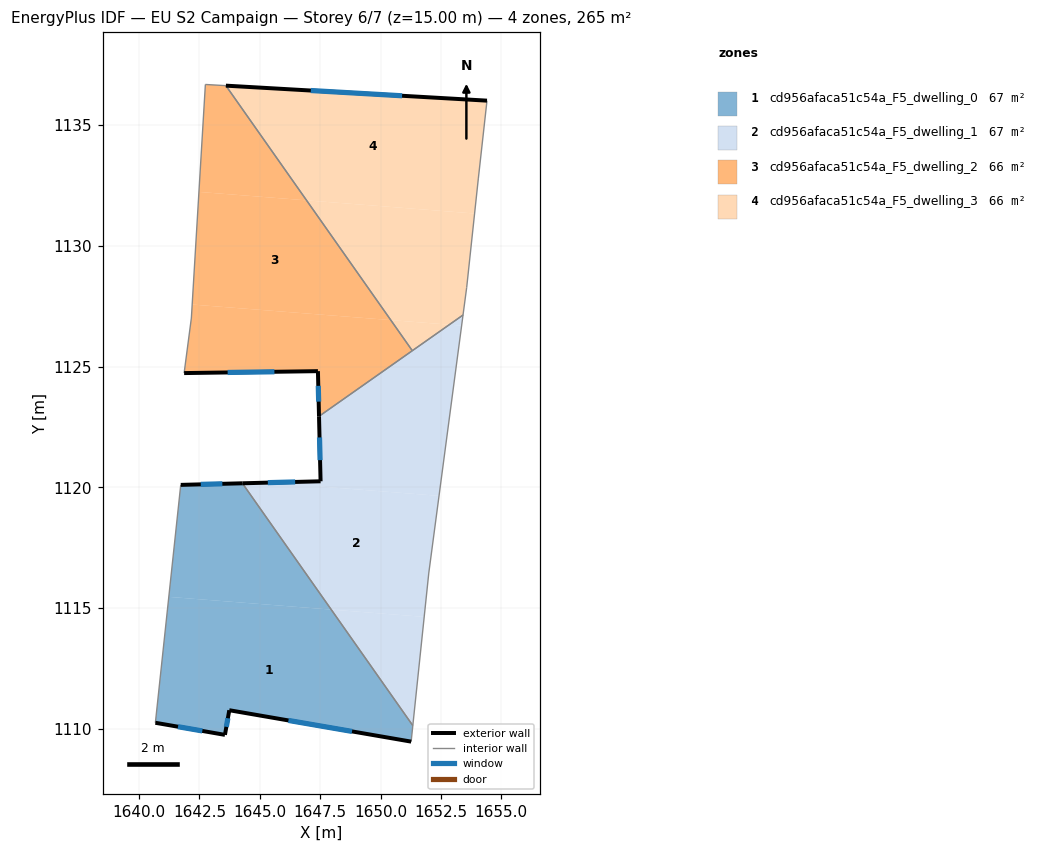
=== STOREY PLAN SPEC (per zone: floor XY polygon, exterior-wall plan segments, windows/doors) ===
zone 1: cd956afaca51c54a_F5_dwelling_0  (66.7 m²)
  floor: (1647.96, 1114.94) (1651.33, 1110.14) (1651.27, 1109.47) (1643.73, 1110.77) (1643.56, 1109.75) (1640.68, 1110.25) (1641.23, 1115.47)
  floor: (1644.28, 1120.17) (1647.96, 1114.94) (1641.23, 1115.47) (1641.72, 1120.10)
  exterior wall: (1643.56, 1109.75) – (1643.73, 1110.77)  [1.0 m]
    window: (1643.61, 1110.09) – (1643.68, 1110.44)  [0.4 m²]
  exterior wall: (1640.68, 1110.25) – (1643.56, 1109.75)  [2.9 m]
    window: (1641.61, 1110.09) – (1642.62, 1109.92)  [1.1 m²]
  exterior wall: (1644.28, 1120.17) – (1641.72, 1120.10)  [2.6 m]
    window: (1643.45, 1120.15) – (1642.56, 1120.13)  [0.9 m²]
  exterior wall: (1643.73, 1110.77) – (1651.27, 1109.47)  [7.6 m]
    window: (1646.18, 1110.35) – (1648.82, 1109.90)  [2.8 m²]
  interior walls: 3
zone 2: cd956afaca51c54a_F5_dwelling_1  (66.7 m²)
  floor: (1652.42, 1119.65) (1651.99, 1116.45) (1651.81, 1114.64) (1647.96, 1114.94) (1644.28, 1120.17) (1647.52, 1120.25) (1647.52, 1120.03)
  floor: (1651.81, 1114.64) (1651.33, 1110.14) (1647.96, 1114.94)
  floor: (1653.35, 1126.70) (1652.42, 1119.65) (1647.52, 1120.03) (1647.52, 1120.26) (1647.45, 1122.94) (1652.85, 1126.74)
  floor: (1653.41, 1127.14) (1653.35, 1126.70) (1652.85, 1126.74)
  exterior wall: (1647.52, 1120.25) – (1644.28, 1120.17)  [3.2 m]
    window: (1646.46, 1120.23) – (1645.33, 1120.20)  [1.2 m²]
  exterior wall: (1647.45, 1122.94) – (1647.52, 1120.25)  [2.7 m]
    window: (1647.47, 1122.07) – (1647.49, 1121.13)  [1.0 m²]
  interior walls: 5
zone 3: cd956afaca51c54a_F5_dwelling_2  (65.6 m²)
  floor: (1650.42, 1126.93) (1651.31, 1125.66) (1647.45, 1122.94) (1647.41, 1124.81) (1641.86, 1124.73) (1642.17, 1127.01) (1642.20, 1127.57)
  floor: (1646.93, 1131.88) (1650.42, 1126.93) (1642.20, 1127.57) (1642.48, 1132.23)
  floor: (1643.59, 1136.63) (1646.93, 1131.88) (1642.48, 1132.23) (1642.74, 1136.68)
  exterior wall: (1647.41, 1124.81) – (1647.45, 1122.94)  [1.9 m]
    window: (1647.42, 1124.20) – (1647.44, 1123.55)  [0.7 m²]
  exterior wall: (1641.86, 1124.73) – (1647.41, 1124.81)  [5.5 m]
    window: (1643.67, 1124.76) – (1645.60, 1124.79)  [2.0 m²]
  interior walls: 5
zone 4: cd956afaca51c54a_F5_dwelling_3  (65.6 m²)
  floor: (1653.89, 1131.34) (1653.56, 1128.28) (1653.41, 1127.14) (1652.85, 1126.74) (1650.42, 1126.93) (1646.93, 1131.88)
  floor: (1654.41, 1136.01) (1654.05, 1132.77) (1653.89, 1131.34) (1646.93, 1131.88) (1643.59, 1136.63)
  floor: (1652.85, 1126.74) (1651.31, 1125.66) (1650.42, 1126.93)
  exterior wall: (1654.41, 1136.01) – (1643.59, 1136.63)  [10.8 m]
    window: (1650.89, 1136.21) – (1647.11, 1136.43)  [4.0 m²]
  interior walls: 5

=== DERIVED (storey summary) ===
Building: EU S2 Campaign
Storey: 6 of 7  (floor level z = 15.00 m)
Storey gross floor area: 264.6 m²
Zones on this storey: 4
  - cd956afaca51c54a_F5_dwelling_0: floor 66.7 m²; exterior wall 14.2 m (42.5 m²); 4 window(s) 5.2 m²; WWR 12.2%
  - cd956afaca51c54a_F5_dwelling_1: floor 66.7 m²; exterior wall 5.9 m (17.8 m²); 2 window(s) 2.2 m²; WWR 12.2%
  - cd956afaca51c54a_F5_dwelling_2: floor 65.6 m²; exterior wall 7.4 m (22.2 m²); 2 window(s) 2.7 m²; WWR 12.2%
  - cd956afaca51c54a_F5_dwelling_3: floor 65.6 m²; exterior wall 10.8 m (32.5 m²); 1 window(s) 4.0 m²; WWR 12.2%
Zone adjacency (shared interzone walls):
  - cd956afaca51c54a_F5_dwelling_0 ↔ cd956afaca51c54a_F5_dwelling_1
  - cd956afaca51c54a_F5_dwelling_1 ↔ cd956afaca51c54a_F5_dwelling_2
  - cd956afaca51c54a_F5_dwelling_1 ↔ cd956afaca51c54a_F5_dwelling_3
  - cd956afaca51c54a_F5_dwelling_2 ↔ cd956afaca51c54a_F5_dwelling_3